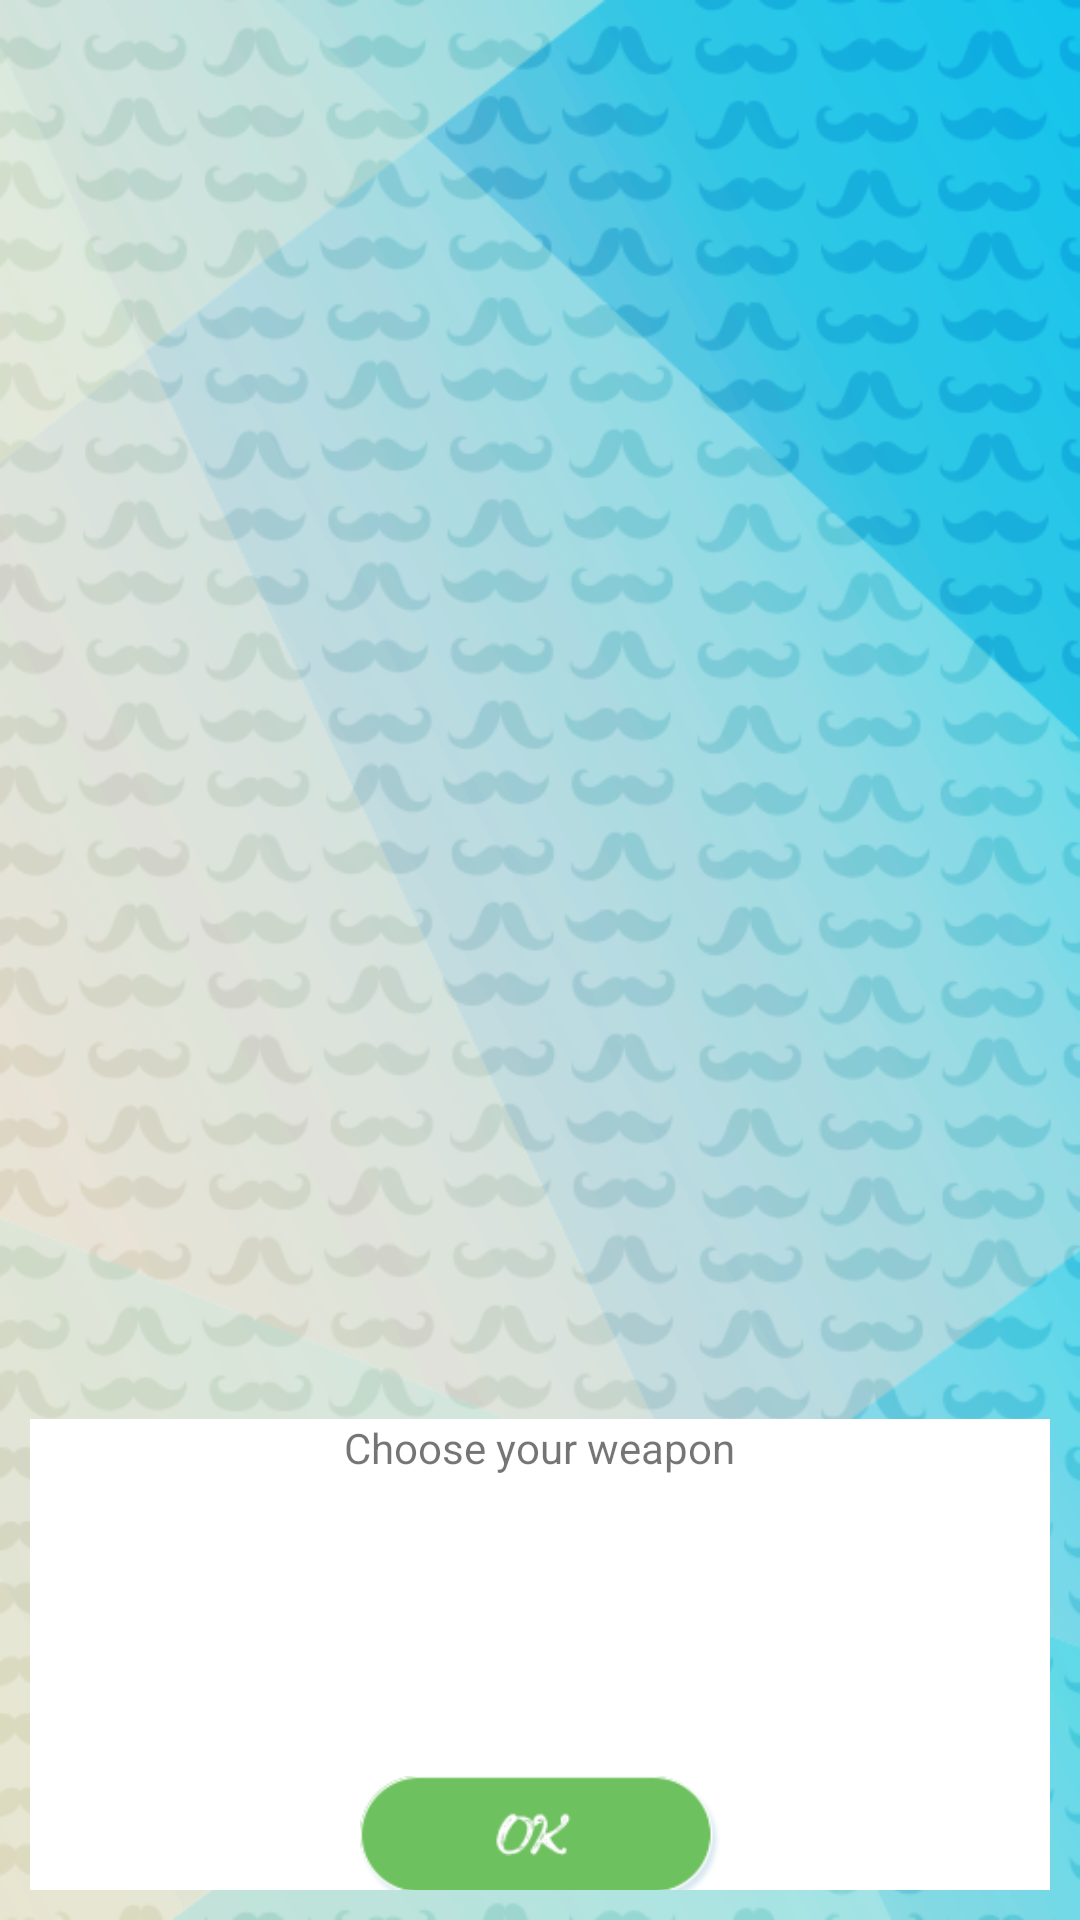

Produce the Android XML layout that renders to this screen, including the resource entries it uses.
<!-- AndroidManifest.xml: application theme AppTheme.NoActionBar -->
<!-- res/layout/weapon_select_fragment.xml -->
<?xml version="1.0" encoding="utf-8"?>
<LinearLayout xmlns:android="http://schemas.android.com/apk/res/android"
    xmlns:app="http://schemas.android.com/apk/res-auto"
    android:id="@+id/activity_main"
    android:layout_width="match_parent"
    android:layout_height="match_parent"
    android:background="@drawable/app_back_ground"
    android:orientation="vertical">

    <RelativeLayout
        android:layout_width="match_parent"
        android:layout_height="@dimen/action_bar_height_size"
        android:background="@drawable/menu_tab"
        android:orientation="vertical">

        <Button
            android:id="@+id/menu_button"
            android:layout_width="wrap_content"
            android:layout_height="wrap_content"
            android:layout_marginTop="55dp"
            android:background="@android:color/transparent" />
    </RelativeLayout>

    <FrameLayout
        android:id="@+id/image_containter"
        android:layout_width="match_parent"
        android:layout_height="match_parent"
        android:layout_marginLeft="50dp"
        android:layout_marginRight="50dp"
        android:layout_weight="7">

        <ImageView
            android:id="@+id/mustache_view"
            android:layout_width="match_parent"
            android:layout_height="match_parent"
            android:scaleType="matrix"
            android:visibility="invisible"/>
    </FrameLayout>

    <LinearLayout
        android:layout_width="match_parent"
        android:layout_height="wrap_content"
        android:layout_marginBottom="10dp"
        android:layout_marginLeft="10dp"
        android:layout_marginRight="10dp"
        android:layout_weight="2"
        android:background="@color/colorWhite"
        android:orientation="vertical">

        <TextView
            android:layout_width="wrap_content"
            android:layout_height="wrap_content"
            android:layout_gravity="center"
            android:text="@string/choose_weapon_text"
            android:textAlignment="gravity" />

        <GridView
            android:id="@+id/gridView"
            android:layout_width="fill_parent"
            android:layout_height="100dp"
            android:clickable="true"
            android:columnWidth="110dp"
            android:drawSelectorOnTop="true"
            android:focusable="true"
            android:gravity="center"
            android:numColumns="3"
            android:stretchMode="columnWidth"
            android:fadeScrollbars="false"
            android:verticalSpacing="5dp" />

        <ImageView
            android:id="@+id/ok_button_id"
            android:layout_width="120dp"
            android:layout_height="120dp"
            android:layout_alignParentBottom="true"
            android:layout_gravity="center_horizontal"
            android:adjustViewBounds="false"
            android:cropToPadding="false"
            android:scaleType="fitStart"
            app:srcCompat="@drawable/ok_button" />
    </LinearLayout>
</LinearLayout>
<!-- resources referenced by this layout -->
<resources>
  <color name="colorWhite">#FFFFFF</color>
  <dimen name="action_bar_height_size">120dp</dimen>
  <!-- drawable app_back_ground: png bitmap (drawable, 187234 bytes) -->
  <!-- drawable ok_button (drawable) -->
  <?xml version="1.0" encoding="utf-8"?>
      <selector xmlns:android="http://schemas.android.com/apk/res/android">
      <item android:state_pressed="true"
          android:drawable="@drawable/button_ok_grey_color" />
      <item android:state_pressed="false"
          android:drawable="@drawable/button_ok" />
      </selector>
  <string name="choose_weapon_text">Choose your weapon</string>
  <style name="AppTheme.NoActionBar">
          <item name="windowActionBar">false</item>
          <item name="windowNoTitle">true</item>
      </style>
  <!-- drawable button_ok_grey_color: png bitmap (drawable, 3368 bytes) -->
  <!-- drawable button_ok: png bitmap (drawable, 7220 bytes) -->
</resources>
